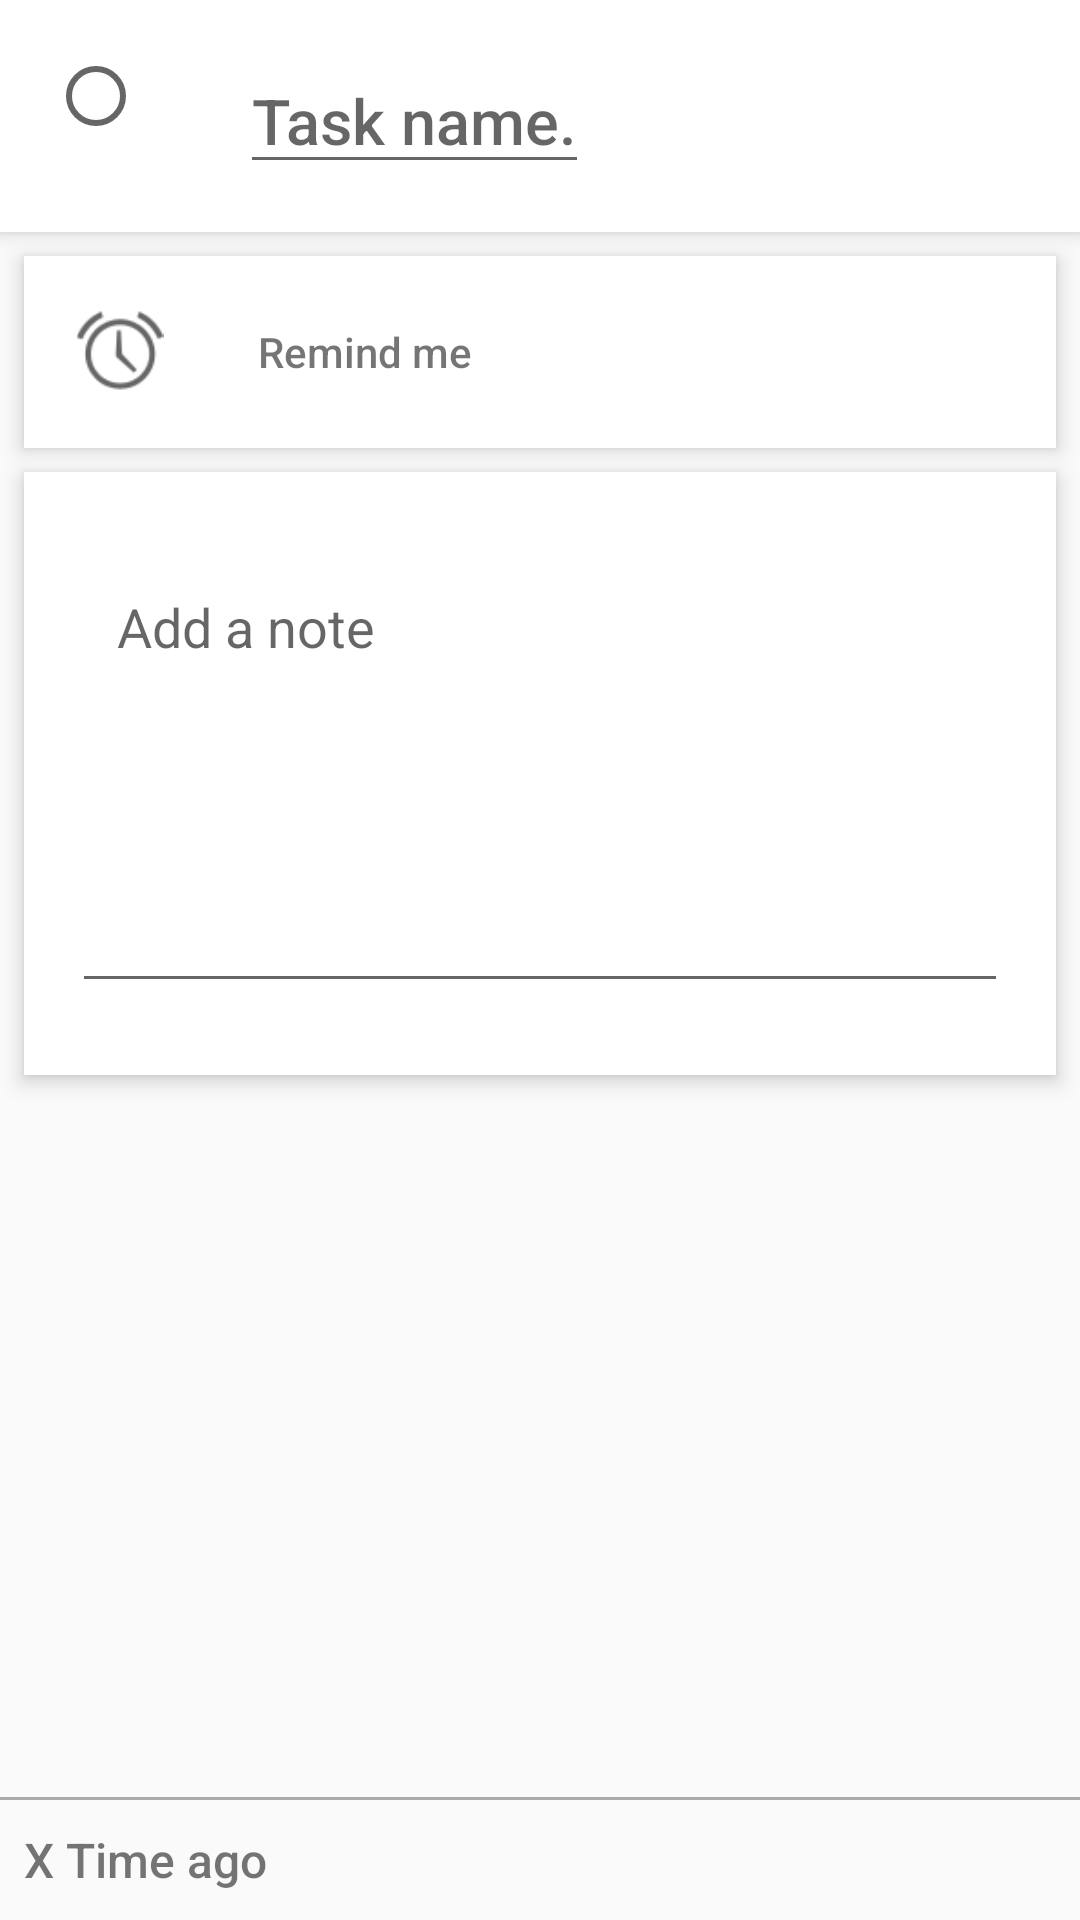

Reconstruct the res/layout file that produces this screen, plus the resources it refers to.
<!-- AndroidManifest.xml: application theme AppTheme -->
<!-- res/layout/content_todo_details.xml -->
<?xml version="1.0" encoding="utf-8"?>
<androidx.constraintlayout.widget.ConstraintLayout xmlns:android="http://schemas.android.com/apk/res/android"
    xmlns:app="http://schemas.android.com/apk/res-auto"
    xmlns:tools="http://schemas.android.com/tools"
    android:layout_width="match_parent"
    android:layout_height="match_parent"
    app:layout_behavior="@string/appbar_scrolling_view_behavior"
    tools:context=".TodoDetailsActivity"
    tools:showIn="@layout/activity_todo_details">


    <RelativeLayout
        android:id="@+id/reminderParent"
        android:layout_width="match_parent"
        android:layout_height="64dp"
        android:layout_marginEnd="8dp"
        android:layout_marginStart="8dp"
        android:layout_marginTop="8dp"
        android:background="?attr/myBoxColor"
        android:elevation="4dp"
        android:padding="@dimen/taskitem_padding"
        app:layout_constraintEnd_toEndOf="parent"
        app:layout_constraintHorizontal_bias="1.0"
        app:layout_constraintStart_toStartOf="parent"
        app:layout_constraintTop_toBottomOf="@+id/topTitleCheckBox">


        <ImageView
            android:id="@+id/deleteReminderImageView"
            android:layout_width="37dp"
            android:layout_height="22dp"
            android:layout_alignParentEnd="true"
            android:layout_centerVertical="true"
            app:srcCompat="@drawable/icon_trash"
            android:contentDescription="@string/deleteReminderImageDescription"/>

        <ImageView
            android:id="@+id/imageView"
            android:layout_width="32dp"
            android:layout_height="29dp"
            android:layout_centerVertical="true"
            app:srcCompat="@android:drawable/ic_lock_idle_alarm"
            android:contentDescription="@string/alarmclockImageDescription" />

        <TextView
            android:id="@+id/reminderText"
            android:layout_width="wrap_content"
            android:layout_height="wrap_content"
            android:layout_alignParentStart="true"
            android:layout_centerVertical="true"
            android:layout_marginStart="62dp"
            android:ellipsize="end"
            android:fontFamily="sans-serif-medium"
            android:maxLines="1"
            android:text="@string/remind_me_text"
            android:textSize="14dp" />
    </RelativeLayout>

    <RelativeLayout
        android:id="@+id/topTitleCheckBox"
        android:layout_width="match_parent"
        android:layout_height="wrap_content"
        android:background="?attr/myBoxColor"
        android:descendantFocusability="beforeDescendants"
        android:focusableInTouchMode="true"
        android:elevation="4dp"
        android:padding="@dimen/taskitem_padding"
        app:layout_constraintEnd_toEndOf="parent"
        app:layout_constraintStart_toStartOf="parent"
        app:layout_constraintTop_toTopOf="parent">
        <RadioGroup
            android:id="@+id/radio_group_title"
            android:layout_width="wrap_content"
            android:layout_height="wrap_content">
            <RadioButton
                android:id="@+id/radio_button_title"
                android:layout_width="wrap_content"
                android:layout_height="wrap_content"
                android:layout_alignParentStart="true"
                android:layout_centerVertical="true" />
        </RadioGroup>
        <EditText
            android:id="@+id/task_name"
            android:layout_width="wrap_content"
            android:layout_height="wrap_content"
            android:layout_alignParentStart="true"
            android:layout_centerVertical="true"
            android:scrollHorizontally="true"
            android:layout_marginStart="64dp"
            android:ellipsize="end"
            android:fontFamily="sans-serif-medium"
            android:maxLines="1"
            android:inputType="text"
            android:textSize="21sp"
            android:hint="@string/taskNameHint" />
    </RelativeLayout>

    <RelativeLayout
        android:id="@+id/noteBlock"
        android:layout_width="match_parent"
        android:layout_height="201dp"
        android:layout_marginEnd="8dp"
        android:layout_marginStart="8dp"
        android:layout_marginTop="8dp"
        android:background="?attr/myBoxColor"
        android:elevation="4dp"
        android:padding="@dimen/taskitem_padding"
        app:layout_constraintEnd_toEndOf="parent"
        app:layout_constraintStart_toStartOf="parent"
        app:layout_constraintTop_toBottomOf="@+id/reminderParent">

        <com.google.android.material.textfield.TextInputLayout
            android:id="@+id/shipper_layout"
            android:layout_width="match_parent"
            android:layout_height="wrap_content"

            android:focusable="true"
            android:focusableInTouchMode="true">

            <EditText
                android:id="@+id/note_EditText"
                android:layout_width="match_parent"
                android:layout_height="150dp"
                android:gravity="top"
                android:hint="@string/add_a_note"
                android:inputType="textMultiLine"
                android:overScrollMode="always"
                android:padding="15dp"
                android:scrollbarStyle="insideInset"
                android:scrollbars="vertical" />
        </com.google.android.material.textfield.TextInputLayout>
    </RelativeLayout>

    <View
        android:layout_width="match_parent"
        android:layout_height="1dp"
        android:background="@android:color/darker_gray"
        app:layout_constraintBottom_toTopOf="@+id/view_foreground" />
    <RelativeLayout
        android:id="@+id/view_foreground"
        android:layout_width="match_parent"
        android:layout_height="wrap_content"
        android:padding="8dp"
        app:layout_constraintBottom_toBottomOf="parent">

        <ImageView
            android:id="@+id/delete_task"
            android:layout_width="24dp"
            android:layout_height="24dp"
            android:layout_alignParentEnd="true"
            android:layout_centerVertical="true"
            android:tint="@color/darkBackgroundBox"
            app:srcCompat="@drawable/icon_trash"
            android:contentDescription="@string/deleteTaskImageDescription" />

        <TextView
            android:id="@+id/timeAgoTx"
            android:layout_width="wrap_content"
            android:layout_height="wrap_content"
            android:layout_centerVertical="true"
            android:fontFamily="sans-serif-medium"
            android:maxLines="1"
            android:text="@string/temp_x_time_ago"
            android:textSize="16sp" />

    </RelativeLayout>
</androidx.constraintlayout.widget.ConstraintLayout>
<!-- res/layout/activity_todo_details.xml (included above) -->
<?xml version="1.0" encoding="utf-8"?>
<androidx.coordinatorlayout.widget.CoordinatorLayout xmlns:android="http://schemas.android.com/apk/res/android"
    xmlns:app="http://schemas.android.com/apk/res-auto"
    xmlns:tools="http://schemas.android.com/tools"
    android:id="@+id/content_todo_coordinatorLay"
    android:layout_width="match_parent"
    android:layout_height="match_parent"
    tools:context=".TodoDetailsActivity">

    <com.google.android.material.appbar.AppBarLayout
        android:layout_width="match_parent"
        android:layout_height="wrap_content"
        android:elevation="0dp"
        android:theme="@style/AppTheme.AppBarOverlay">

        <androidx.appcompat.widget.Toolbar
            android:id="@+id/toolbar"
            android:layout_width="match_parent"
            android:layout_height="?attr/actionBarSize"
            android:background="?attr/colorPrimary"
            android:elevation="0dp"
            app:popupTheme="@style/AppTheme.PopupOverlay" />

    </com.google.android.material.appbar.AppBarLayout>

    <include layout="@layout/content_todo_details" />
</androidx.coordinatorlayout.widget.CoordinatorLayout>
<!-- resources referenced by this layout -->
<resources>
  <color name="darkBackgroundBox">#303030</color>
  <dimen name="taskitem_padding">16dp</dimen>
  <string name="add_a_note">Add a note</string>
  <string name="alarmclockImageDescription">Alarm Clock Image</string>
  <string name="deleteReminderImageDescription">Delete reminder button</string>
  <string name="deleteTaskImageDescription">Delete current task button.</string>
  <string name="remind_me_text">Remind me</string>
  <string name="taskNameHint">Task name.</string>
  <string name="temp_x_time_ago">X Time ago</string>
  <style name="AppTheme.AppBarOverlay" parent="ThemeOverlay.AppCompat.Dark.ActionBar" />
  <style name="AppTheme.PopupOverlay" parent="ThemeOverlay.AppCompat.Light" />
  <style name="AppTheme" parent="Theme.AppCompat.Light.NoActionBar">
          
          <item name="colorPrimary">@color/colorPrimary</item>
          <item name="colorPrimaryDark">@color/colorPrimaryDark</item>
          <item name="colorAccent">@color/colorAccent</item>
          <item name="drawerArrowStyle">@style/Theme.Test.DrawerArrowStyle</item>
          <item name="coordinatorLayoutStyle">@style/Widget.Support.CoordinatorLayout</item>
  
          <item name="myBoxColor">@color/white</item>
          <item name="accentText">@color/colorAccent</item>
          <item name="android:windowContentTransitions">true</item>
          <item name="android:windowAllowEnterTransitionOverlap">true</item>
          <item name="android:windowAllowReturnTransitionOverlap">true</item>
          <item name="android:windowSharedElementEnterTransition">@android:transition/move</item>
          <item name="android:windowSharedElementExitTransition">@android:transition/move</item>
      </style>
  <color name="colorPrimary">#496ee0</color>
  <color name="colorPrimaryDark">#4857ad</color>
  <color name="colorAccent">#496ee0</color>
  <style name="Theme.Test.DrawerArrowStyle" parent="@style/Widget.AppCompat.DrawerArrowToggle">
          <item name="spinBars">true</item>
          <item name="color">@android:color/white</item>
      </style>
  <color name="white">#FFFFFF</color>
</resources>
